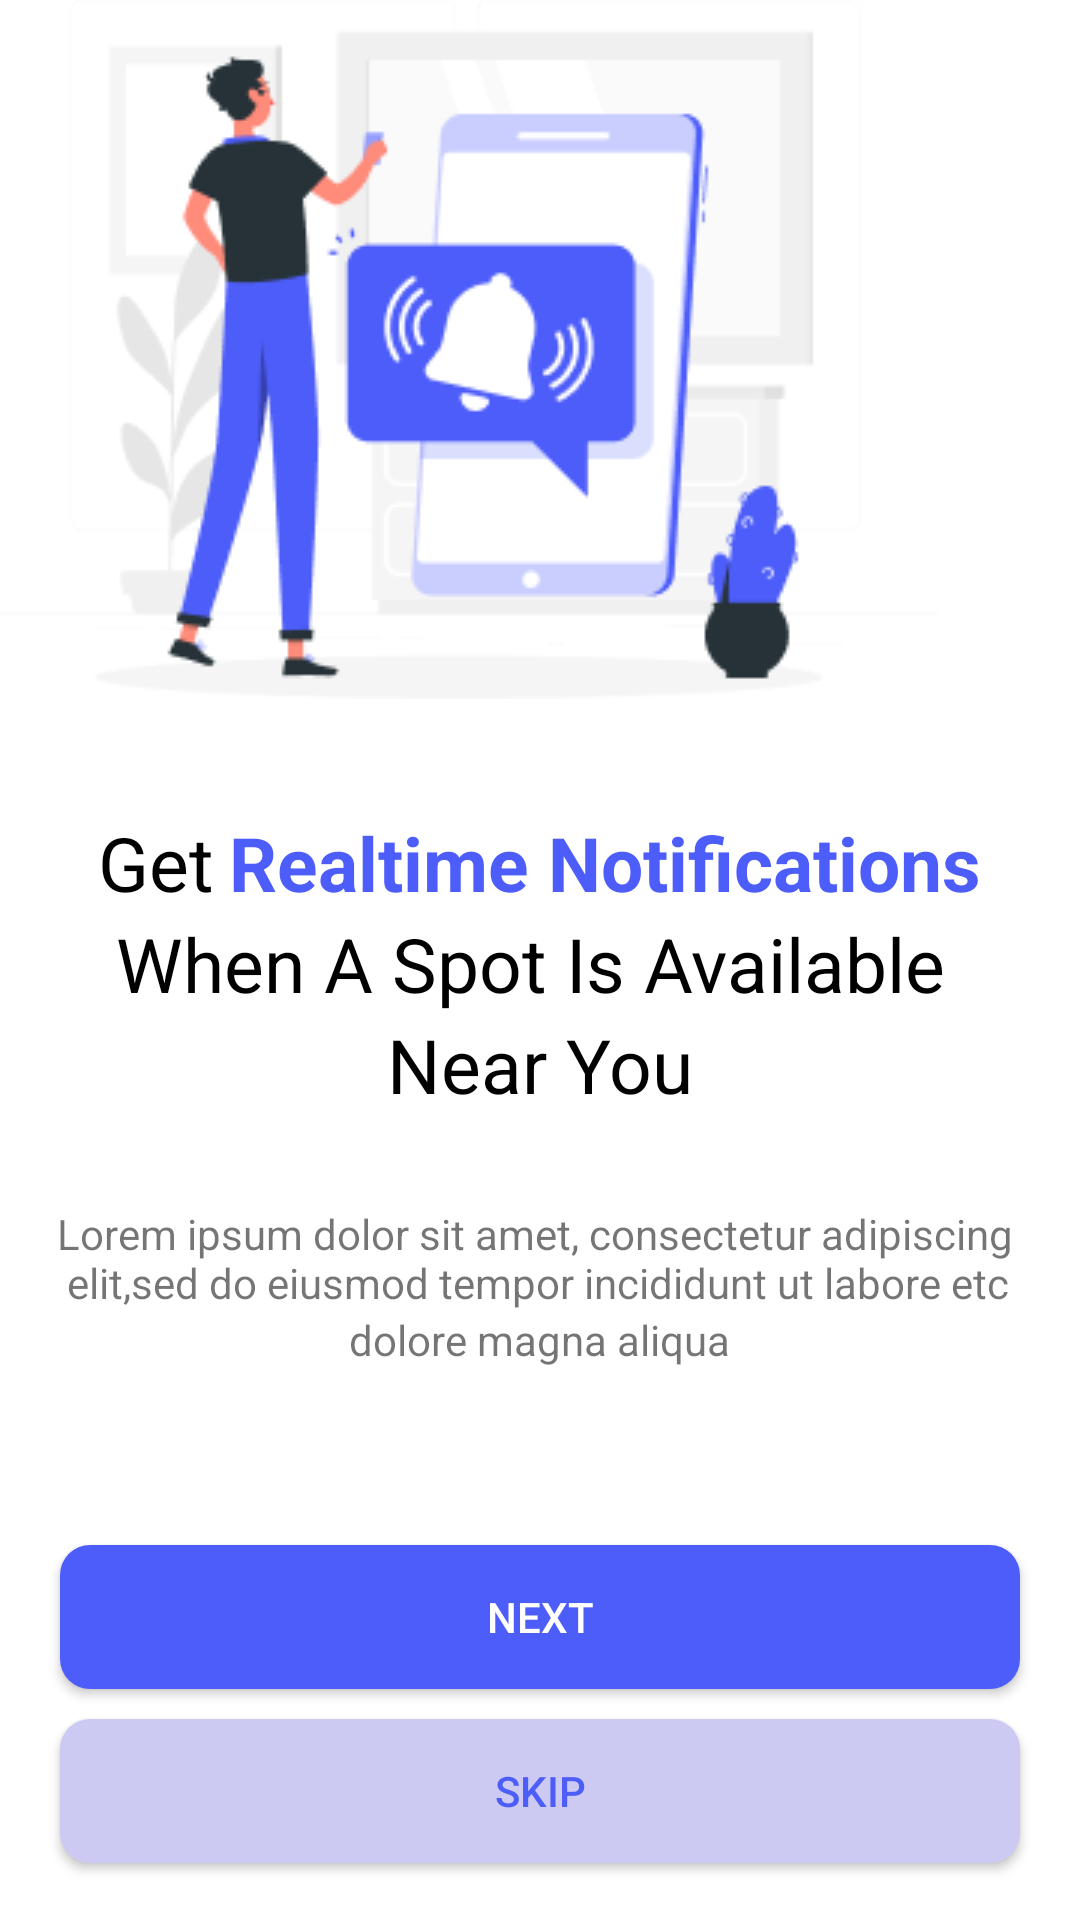

This screen was rendered from an Android layout file. Write that file and the resources it references.
<!-- AndroidManifest.xml: application theme Theme.CarApplication -->
<!-- res/layout/activity_real_notification.xml -->
<?xml version="1.0" encoding="utf-8"?>
<LinearLayout xmlns:android="http://schemas.android.com/apk/res/android"
    xmlns:app="http://schemas.android.com/apk/res-auto"
    xmlns:tools="http://schemas.android.com/tools"
    android:layout_width="match_parent"
    android:layout_height="match_parent"
    android:orientation="vertical"
    android:weightSum="100"
    tools:context=".ui.ui.activities.RealNotificationActivity">

    <RelativeLayout
        android:layout_width="match_parent"
        android:layout_height="wrap_content"
        android:layout_weight="50">

        <ImageView
            android:id="@+id/notifi"
            android:layout_width="wrap_content"
            android:layout_height="wrap_content"
            android:src="@drawable/notification_app" />

    </RelativeLayout>


    <RelativeLayout
        android:layout_width="match_parent"
        android:layout_height="wrap_content"
        android:layout_weight="25">

        <LinearLayout
            android:id="@+id/linear1"
            android:layout_width="match_parent"
            android:layout_height="wrap_content"
            android:gravity="center"
            android:orientation="horizontal">

            <TextView
                android:id="@+id/textone"
                android:layout_width="wrap_content"
                android:layout_height="wrap_content"
                android:text="Get"
                android:textColor="@color/black"
                android:textSize="25dp" />

            <TextView
                android:id="@+id/textTwo"
                android:layout_width="wrap_content"
                android:layout_height="wrap_content"
                android:layout_marginLeft="5dp"
                android:layout_toRightOf="@id/textone"
                android:text="Realtime Notifications"
                android:textColor="@color/blue_parking"
                android:textSize="25dp"
                android:textStyle="bold" />

        </LinearLayout>


        <LinearLayout
            android:id="@+id/linear2"
            android:layout_width="match_parent"
            android:layout_height="wrap_content"
            android:layout_below="@id/linear1"
            android:gravity="center"
            android:orientation="vertical">

            <TextView
                android:id="@+id/textThree"
                android:layout_width="wrap_content"
                android:layout_height="wrap_content"
                android:text="When A Spot Is Available "
                android:textColor="@color/black"
                android:textSize="25dp" />

            <TextView
                android:id="@+id/textFour"
                android:layout_width="wrap_content"
                android:layout_height="wrap_content"
                android:text="Near You"
                android:textColor="@color/black"
                android:textSize="25dp" />


        </LinearLayout>

        <LinearLayout
            android:layout_width="match_parent"
            android:layout_height="wrap_content"
            android:layout_below="@id/linear2"
            android:gravity="center"
            android:orientation="vertical">

            <TextView
                android:id="@+id/textFive"
                android:layout_width="wrap_content"
                android:layout_height="wrap_content"
                android:layout_marginTop="30dp"
                android:text="@string/blue_parking" />

            <TextView
                android:id="@+id/textSix"
                android:layout_width="wrap_content"
                android:layout_height="wrap_content"
                android:text="@string/dolore_magma" />


        </LinearLayout>


    </RelativeLayout>

    <LinearLayout
        android:layout_width="match_parent"
        android:layout_height="wrap_content"
        android:layout_weight="25"
        android:orientation="vertical">

        <androidx.appcompat.widget.AppCompatButton
            android:id="@+id/btnNext"
            android:layout_width="match_parent"
            android:layout_height="wrap_content"
            android:layout_gravity="center"
            android:layout_marginLeft="20dp"
            android:layout_marginTop="40dp"
            android:layout_marginRight="20dp"
            android:background="@drawable/rectangle_btn"
            android:text="Next"
            android:textColor="@color/white"


            />

        <androidx.appcompat.widget.AppCompatButton
            android:id="@+id/btn_skip"
            android:layout_width="match_parent"
            android:layout_height="wrap_content"
            android:layout_gravity="center"
            android:layout_marginLeft="20dp"
            android:layout_marginTop="10dp"
            android:layout_marginRight="20dp"
            android:background="@drawable/btn_skip"
            android:text="Skip"
            android:textColor="@color/blue2" />

    </LinearLayout>


</LinearLayout>
<!-- resources referenced by this layout -->
<resources>
  <color name="black">#FF000000</color>
  <color name="blue2">#4D5DFA</color>
  <color name="blue_parking">#4D5DFA</color>
  <color name="white">#FFFFFFFF</color>
  <!-- drawable btn_skip (drawable) -->
  <?xml version="1.0" encoding="utf-8"?>
  <shape xmlns:android="http://schemas.android.com/apk/res/android">
      <corners android:radius="10dp"/>
      <solid android:color="@color/grey"/>
  </shape>
  <!-- drawable notification_app: png bitmap (drawable, 15145 bytes) -->
  <!-- drawable rectangle_btn (drawable) -->
  <?xml version="1.0" encoding="utf-8"?>
  <shape xmlns:android="http://schemas.android.com/apk/res/android">
      <corners android:radius="10dp"/>
      <solid android:color="@color/blue2" />
  </shape>
  <string name="blue_parking">Lorem ipsum dolor sit amet, consectetur adipiscing \n elit,sed do eiusmod tempor incididunt ut labore etc</string>
  <string name="dolore_magma">dolore magna aliqua</string>
  <style name="Theme.CarApplication" parent="Theme.MaterialComponents.DayNight.NoActionBar">
          
          <item name="colorPrimary">@color/purple_500</item>
          <item name="colorPrimaryVariant">@color/purple_700</item>
          <item name="colorOnPrimary">@color/white</item>
          
          <item name="colorSecondary">@color/teal_200</item>
          <item name="colorSecondaryVariant">@color/teal_700</item>
          <item name="colorOnSecondary">@color/black</item>
          
          <item name="android:statusBarColor">?attr/colorPrimaryVariant</item>
          
      </style>
  <color name="grey">#CCCAF3</color>
  <color name="purple_500">#FF6200EE</color>
  <color name="purple_700">#FF3700B3</color>
  <color name="teal_200">#FF03DAC5</color>
  <color name="teal_700">#FF018786</color>
</resources>
